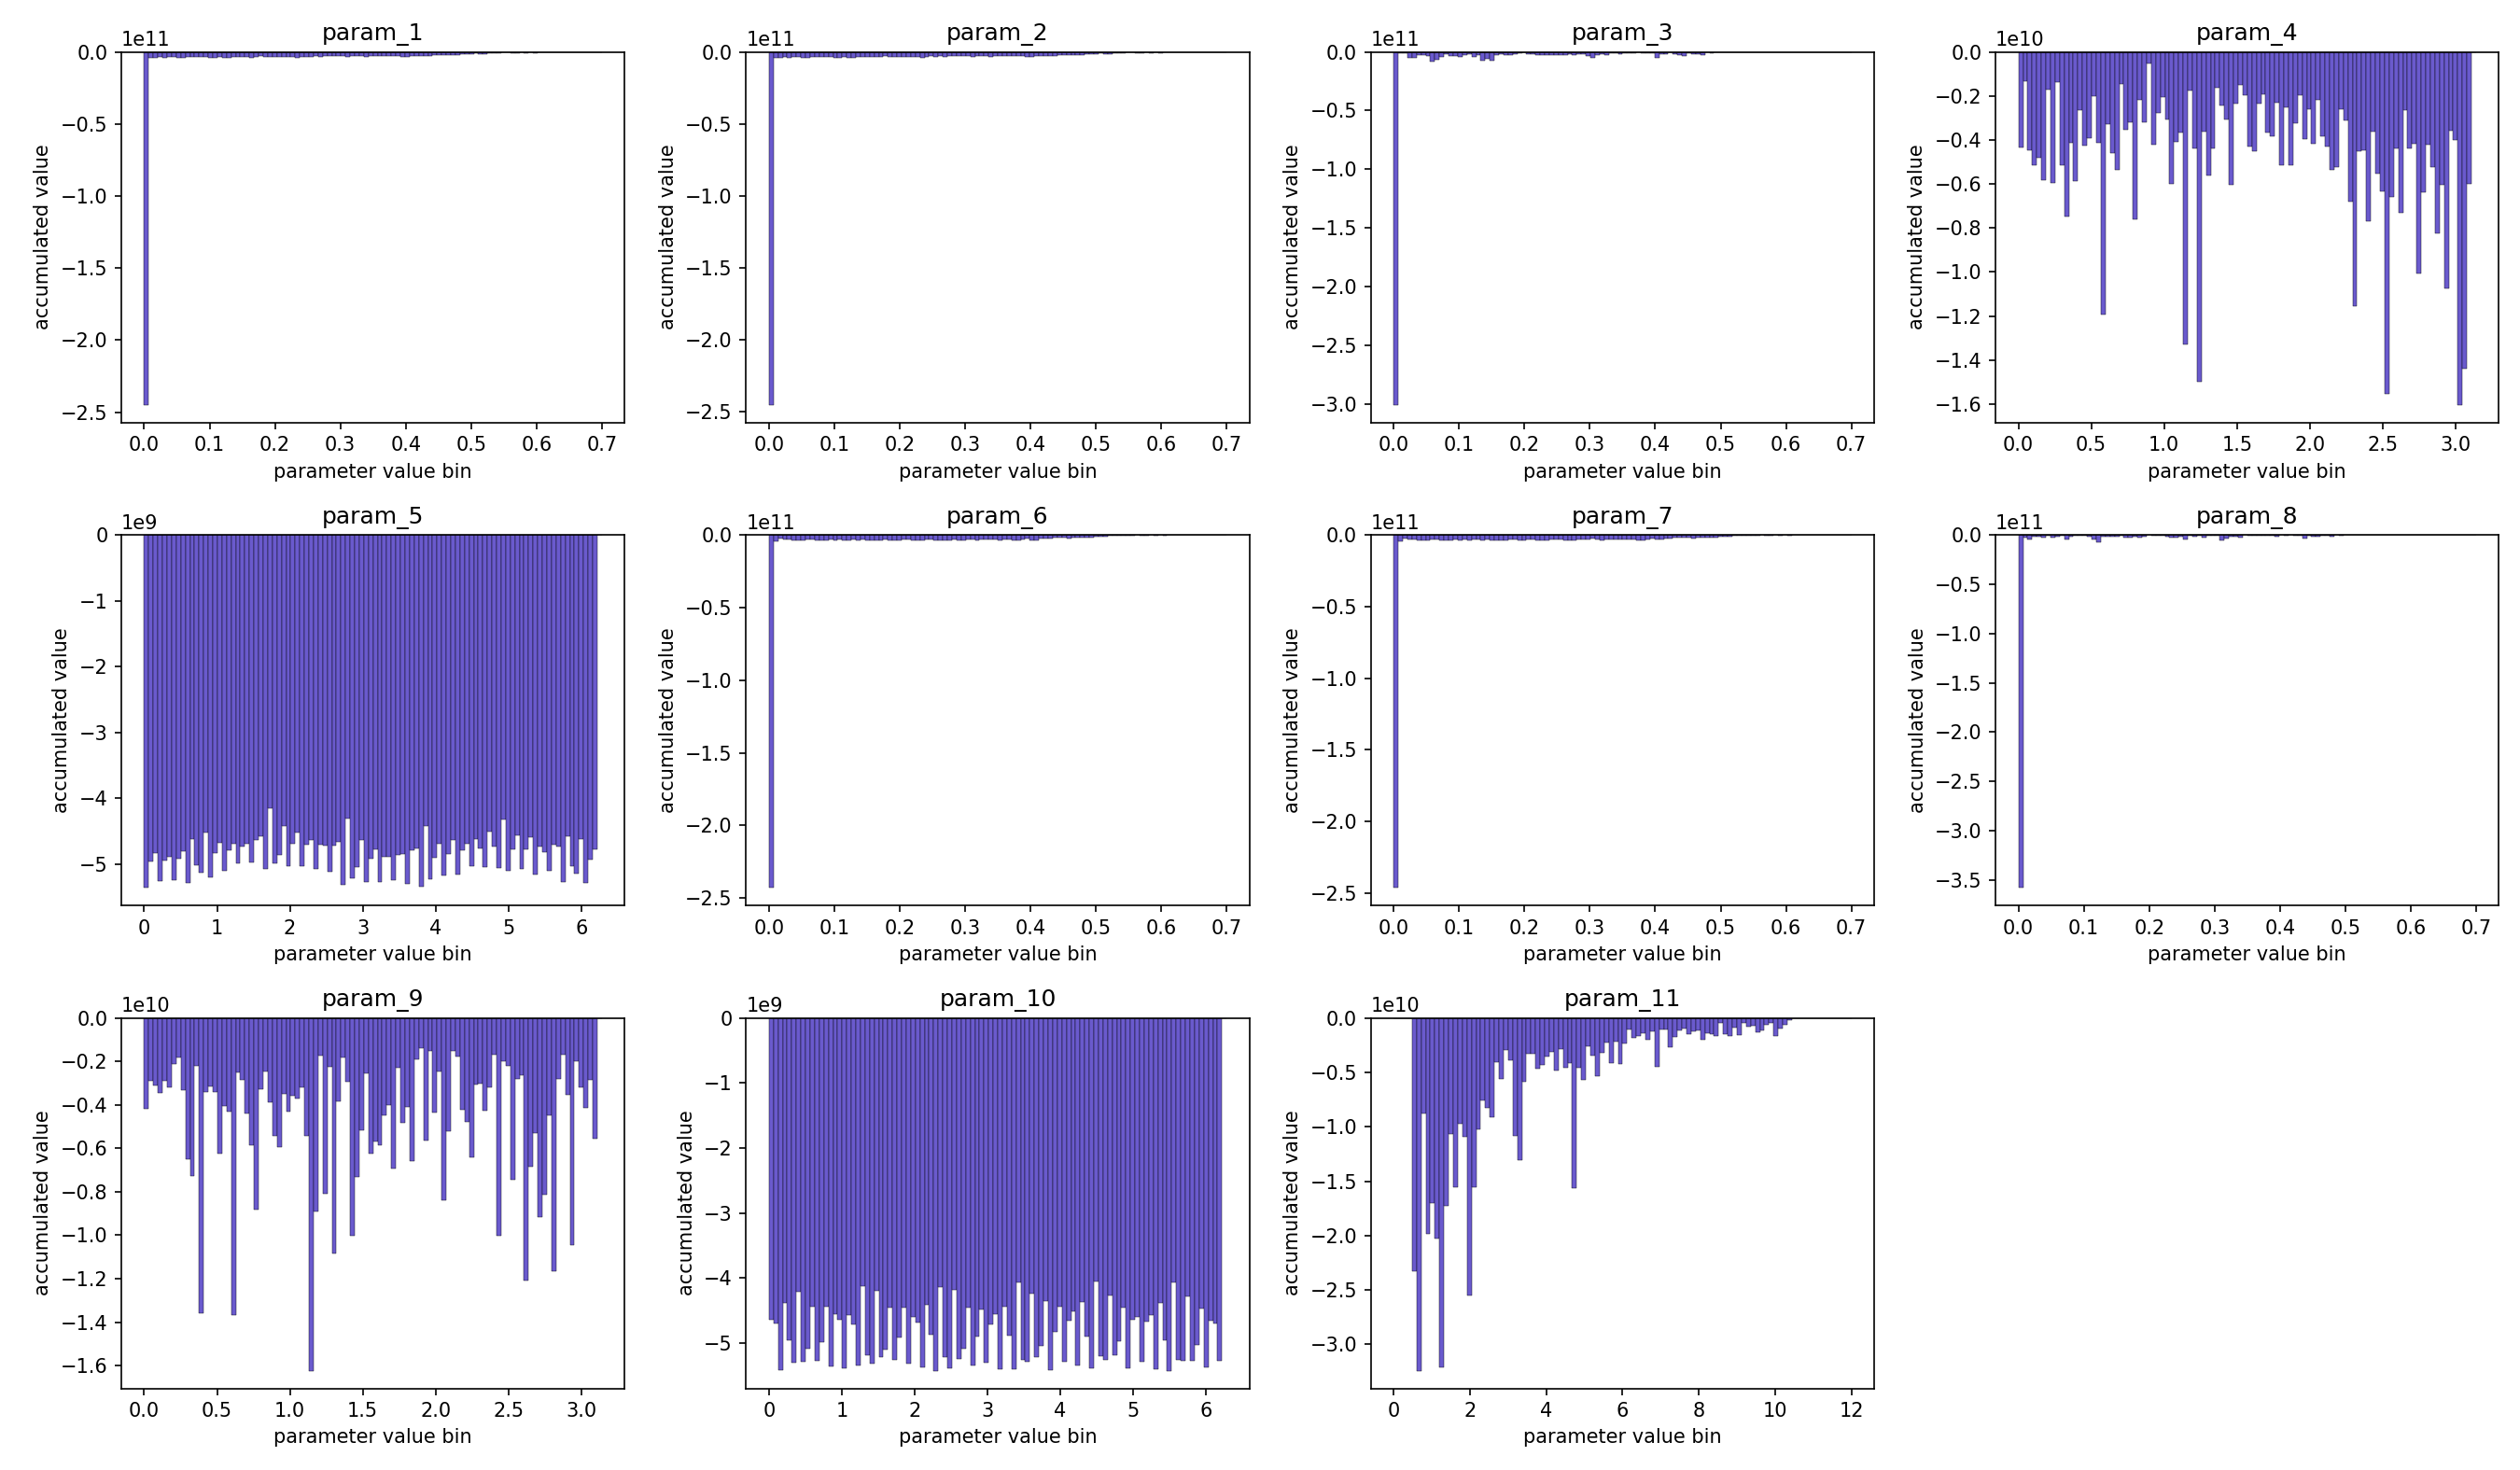

Source data for this figure (header and first rows):
parameter, bin_index, bin_left, bin_right, bin_center, exp_normalized_loglikelihood
param_1, 0, 0.0, 0.007, 0.0035, -244924556862
param_1, 1, 0.007, 0.014, 0.0105, -4009907621
param_1, 2, 0.014, 0.021, 0.0175, -3897396164
param_1, 3, 0.021, 0.028, 0.0245, -3319374603
param_1, 4, 0.028, 0.035, 0.0315, -4264162238
param_1, 5, 0.035, 0.042, 0.0385, -3638149349
param_1, 6, 0.042, 0.049, 0.0455, -3730970586
param_1, 7, 0.049, 0.056, 0.0525, -3852873102
param_1, 8, 0.056, 0.063, 0.0595, -4119448589
param_1, 9, 0.063, 0.07, 0.0665, -3455134664
param_1, 10, 0.07, 0.077, 0.0735, -3668668888
param_1, 11, 0.077, 0.084, 0.0805, -3741222706
param_1, 12, 0.084, 0.091, 0.0875, -3610600011
param_1, 13, 0.091, 0.098, 0.0945, -3565009731
param_1, 14, 0.098, 0.105, 0.1015, -4072658825
param_1, 15, 0.105, 0.112, 0.1085, -3993862897
param_1, 16, 0.112, 0.119, 0.1155, -3464149751
param_1, 17, 0.119, 0.126, 0.1225, -3822308728
param_1, 18, 0.126, 0.133, 0.1295, -3888694865
param_1, 19, 0.133, 0.14, 0.1365, -3251244779
param_1, 20, 0.14, 0.147, 0.1435, -3719298683
param_1, 21, 0.147, 0.154, 0.1505, -3745187140
param_1, 22, 0.154, 0.161, 0.1575, -3606019045
param_1, 23, 0.161, 0.168, 0.1645, -3834148360
param_1, 24, 0.168, 0.175, 0.1715, -3253102452
param_1, 25, 0.175, 0.182, 0.1785, -3107502091
param_1, 26, 0.182, 0.189, 0.1855, -3542644530
param_1, 27, 0.189, 0.196, 0.1925, -3273803157
param_1, 28, 0.196, 0.203, 0.1995, -3809587400
param_1, 29, 0.203, 0.21, 0.2065, -3549328951
param_1, 30, 0.21, 0.217, 0.2135, -3635362126
param_1, 31, 0.217, 0.224, 0.2205, -3453390117
param_1, 32, 0.224, 0.231, 0.2275, -3261925942
param_1, 33, 0.231, 0.238, 0.2345, -3884127943
param_1, 34, 0.238, 0.245, 0.2415, -3432084420
param_1, 35, 0.245, 0.252, 0.2485, -3223484329
param_1, 36, 0.252, 0.259, 0.2555, -3343430565
param_1, 37, 0.259, 0.266, 0.2625, -2808374450
param_1, 38, 0.266, 0.273, 0.2695, -3306632955
param_1, 39, 0.273, 0.28, 0.2765, -2911483106
param_1, 40, 0.28, 0.287, 0.2835, -2990938550
param_1, 41, 0.287, 0.294, 0.2905, -2632307893
param_1, 42, 0.294, 0.301, 0.2975, -3074450113
param_1, 43, 0.301, 0.308, 0.3045, -3093364085
param_1, 44, 0.308, 0.315, 0.3115, -3298784923
param_1, 45, 0.315, 0.322, 0.3185, -2652622787
param_1, 46, 0.322, 0.329, 0.3255, -2788534624
param_1, 47, 0.329, 0.336, 0.3325, -2970312186
param_1, 48, 0.336, 0.343, 0.3395, -3269206181
param_1, 49, 0.343, 0.35, 0.3465, -2597769018
param_1, 50, 0.35, 0.357, 0.3535, -3103521333
param_1, 51, 0.357, 0.364, 0.3605, -3125625573
param_1, 52, 0.364, 0.371, 0.3675, -2959709774
param_1, 53, 0.371, 0.378, 0.3745, -3066597207
param_1, 54, 0.378, 0.385, 0.3815, -2805300860
param_1, 55, 0.385, 0.392, 0.3885, -2936759306
param_1, 56, 0.392, 0.399, 0.3955, -3408935697
param_1, 57, 0.399, 0.406, 0.4025, -3574728452
param_1, 58, 0.406, 0.413, 0.4095, -3124393170
param_1, 59, 0.413, 0.42, 0.4165, -2677338605
... 1,040 more rows
